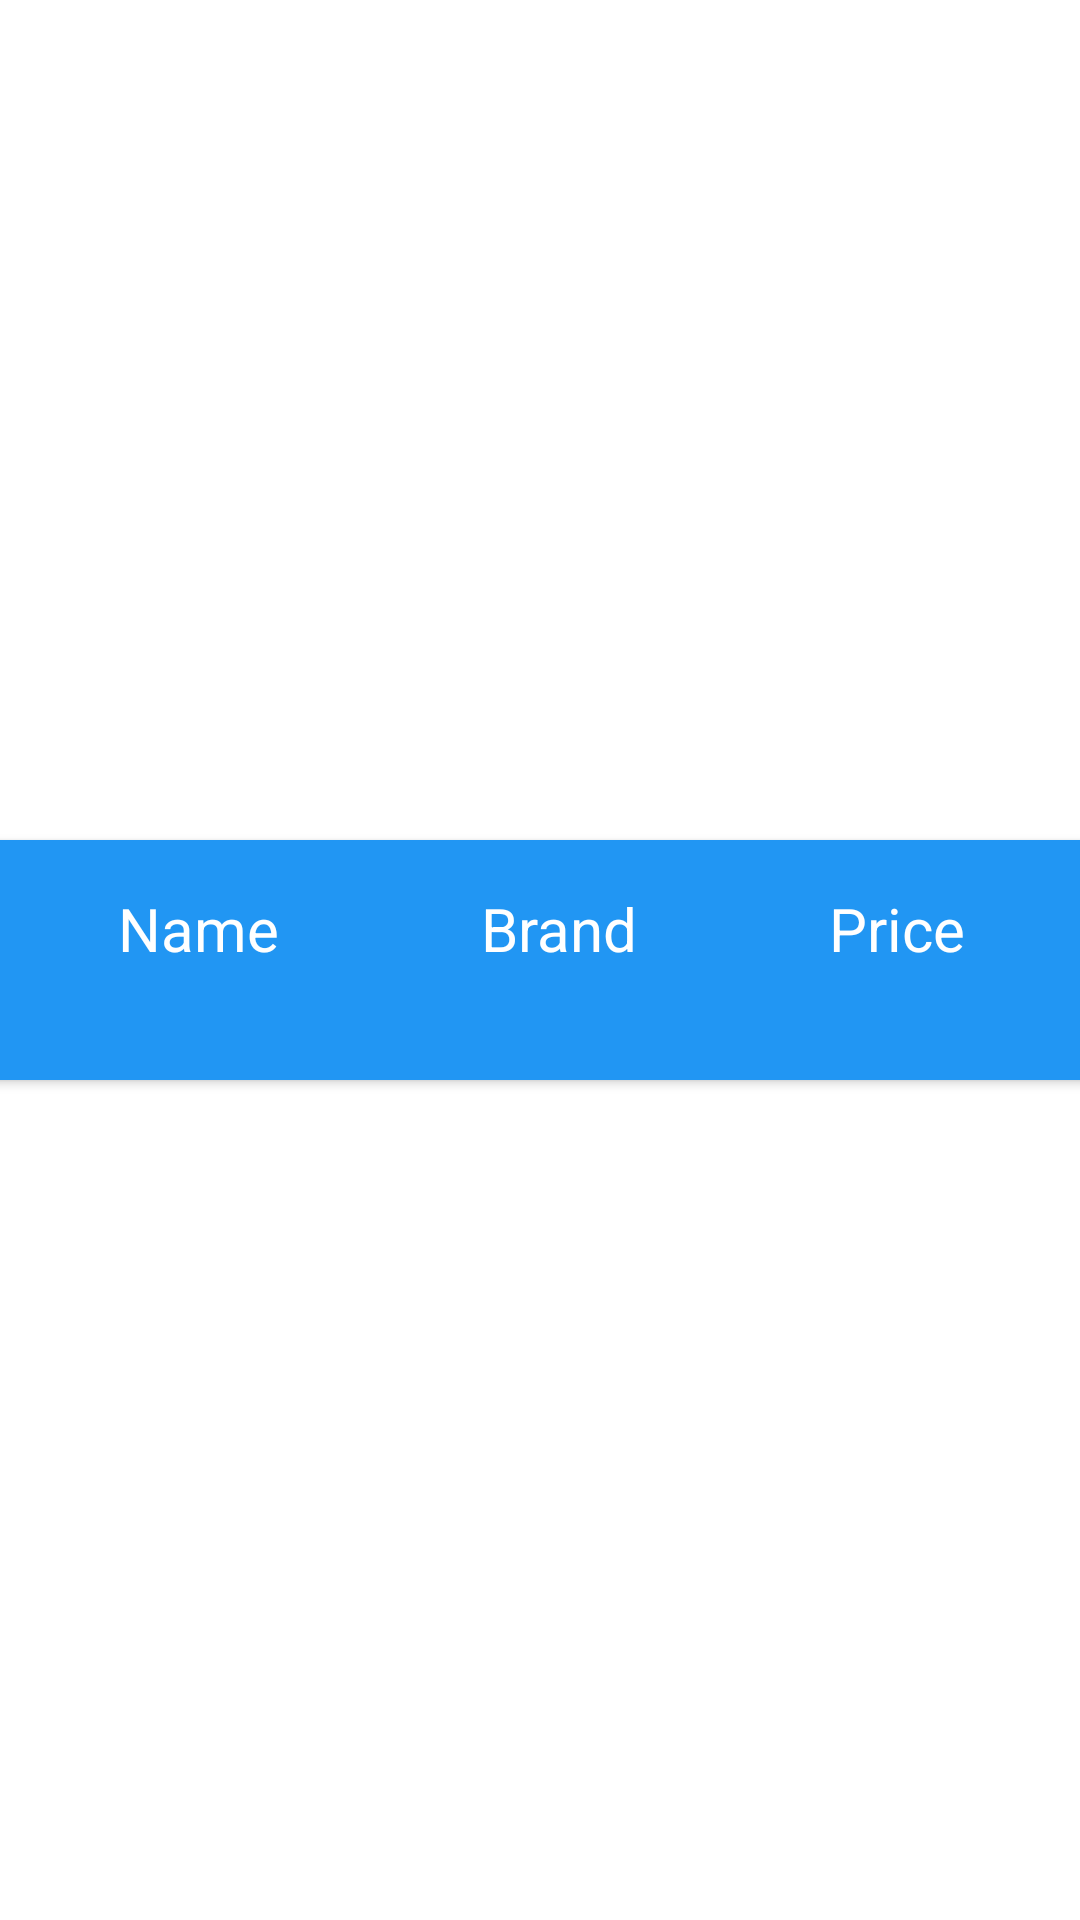

Write the Android layout XML for this screen, with the resource values it uses.
<!-- AndroidManifest.xml: application theme Theme.CSCB_Project -->
<!-- res/layout/owner_product_row.xml -->
<?xml version="1.0" encoding="utf-8"?>
<androidx.constraintlayout.widget.ConstraintLayout xmlns:android="http://schemas.android.com/apk/res/android"
    xmlns:app="http://schemas.android.com/apk/res-auto"
    xmlns:tools="http://schemas.android.com/tools"
    android:layout_width="match_parent"
    android:layout_height="wrap_content">

    <androidx.cardview.widget.CardView
        android:layout_width="369dp"
        android:layout_height="80dp"
        android:backgroundTint="@color/blue_light"
        app:layout_constraintBottom_toBottomOf="parent"
        app:layout_constraintEnd_toEndOf="parent"
        app:layout_constraintStart_toStartOf="parent"
        app:layout_constraintTop_toTopOf="parent">

        <androidx.constraintlayout.widget.ConstraintLayout
            android:layout_width="match_parent"
            android:layout_height="match_parent">

            <TextView
                android:id="@+id/TextView_OwnerProductRowBrand"
                android:layout_width="100dp"
                android:layout_height="40dp"
                android:layout_marginStart="20dp"
                android:layout_marginTop="16dp"
                android:text="Brand"
                android:textAlignment="center"
                android:textColor="@color/white"
                android:textSize="20sp"
                app:layout_constraintStart_toEndOf="@+id/TextView_OwnerProductRowName"
                app:layout_constraintTop_toTopOf="parent" />

            <TextView
                android:id="@+id/TextView_OwnerProductRowPrice"
                android:layout_width="100dp"
                android:layout_height="40dp"
                android:layout_marginStart="20dp"
                android:layout_marginTop="16dp"
                android:layout_marginEnd="20dp"
                android:text="Price"
                android:textAlignment="center"
                android:textColor="@color/white"
                android:textSize="20sp"
                app:layout_constraintEnd_toEndOf="parent"
                app:layout_constraintHorizontal_bias="0.639"
                app:layout_constraintStart_toEndOf="@+id/TextView_OwnerProductRowBrand"
                app:layout_constraintTop_toTopOf="parent" />

            <TextView
                android:id="@+id/TextView_OwnerProductRowName"
                android:layout_width="100dp"
                android:layout_height="40dp"
                android:layout_marginStart="20dp"
                android:layout_marginTop="16dp"
                android:text="Name"
                android:textAlignment="center"
                android:textColor="@color/white"
                android:textSize="20sp"
                app:layout_constraintStart_toStartOf="parent"
                app:layout_constraintTop_toTopOf="parent" />

        </androidx.constraintlayout.widget.ConstraintLayout>
    </androidx.cardview.widget.CardView>

</androidx.constraintlayout.widget.ConstraintLayout>
<!-- resources referenced by this layout -->
<resources>
  <color name="blue_light">#2196F3</color>
  <color name="white">#FFFFFFFF</color>
  <style name="Theme.CSCB_Project" parent="Theme.MaterialComponents.DayNight.DarkActionBar">
          
          <item name="colorPrimary">@color/blue_light</item>
          <item name="colorPrimaryVariant">@color/blue_dark</item>
          <item name="colorOnPrimary">@color/white</item>
          
          <item name="colorSecondary">@color/pink</item>
          <item name="colorSecondaryVariant">@color/teal_200</item>
          <item name="colorOnSecondary">@color/black</item>
          
          <item name="android:statusBarColor" tools:targetApi="l">?attr/colorPrimaryVariant</item>
          
      </style>
  <color name="blue_dark">#005B9F</color>
  <color name="pink">#ff094b</color>
  <color name="teal_200">#FF03DAC5</color>
  <color name="black">#FF000000</color>
</resources>
